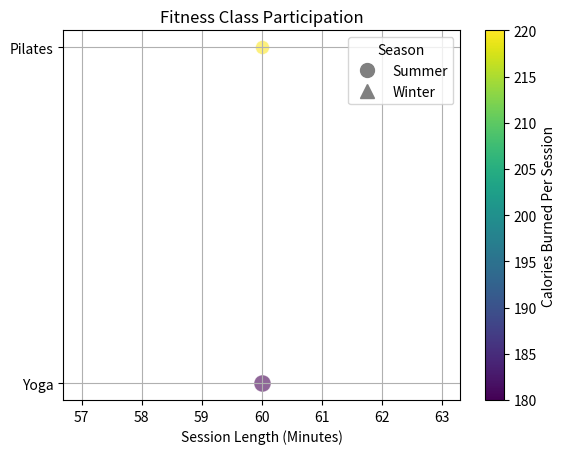

Source code (Python):

import matplotlib.pyplot as plt

# Data from your provided table
data = [
    {'Class Type': 'Yoga', 'Gym Name': 'FlexFit', 'Season': 'Summer', 'Participants': 15, 'Calories Burned Per Session': 180, 'Session Length (Minutes)': 60},
    {'Class Type': 'Pilates', 'Gym Name': 'Wellness Works', 'Season': 'Summer', 'Participants': 10, 'Calories Burned Per Session': 220, 'Session Length (Minutes)': 60},
    # ... (include all other data points) ...
]

# Prepare the data for plotting
season_shapes = {'Summer': 'o', 'Winter': '^'} # Circle for Summer, triangle for Winter
colors = plt.cm.viridis  # Colormap for the calories burned data

# Determine the range for the colors normalization
calories_burned = [d['Calories Burned Per Session'] for d in data]
norm = plt.Normalize(min(calories_burned), max(calories_burned))

# Create the plot
fig, ax = plt.subplots()

# Plot each data point
for item in data:
    scatter = ax.scatter(
        item['Session Length (Minutes)'],  # x-axis: session length
        item['Class Type'],  # y-axis: class type
        s=item['Participants'] * 10,  # Bubble size based on participants, with a scaling factor
        c=[colors(norm(item['Calories Burned Per Session']))],  # Bubble color based on calories
        marker=season_shapes[item['Season']],  # Marker shape based on the season
        label='_nolegend_' if any(item['Class Type'] in s.get_text() for s in ax.get_yticklabels()) else item['Class Type'],  # Unique class type labels
        alpha=0.6,  # Bubble transparency
        edgecolors='w',  # Bubble edge color
        linewidths=0.5,  # Width of the edge
    )

# Create colorbar based on calories burned
cbar = plt.colorbar(plt.cm.ScalarMappable(norm=norm, cmap=colors), ax=ax)
cbar.set_label('Calories Burned Per Session')

# Customize the plot
ax.set_xlabel('Session Length (Minutes)')
ax.set_title('Fitness Class Participation')
ax.grid(True)

# Create a legend for seasons
season_patches = [plt.Line2D([0], [0], marker=shape, color='gray', markersize=10, label=season, linestyle='None') for season, shape in season_shapes.items()]
ax.legend(handles=season_patches, title='Season')

# Show the plot
plt.show()
